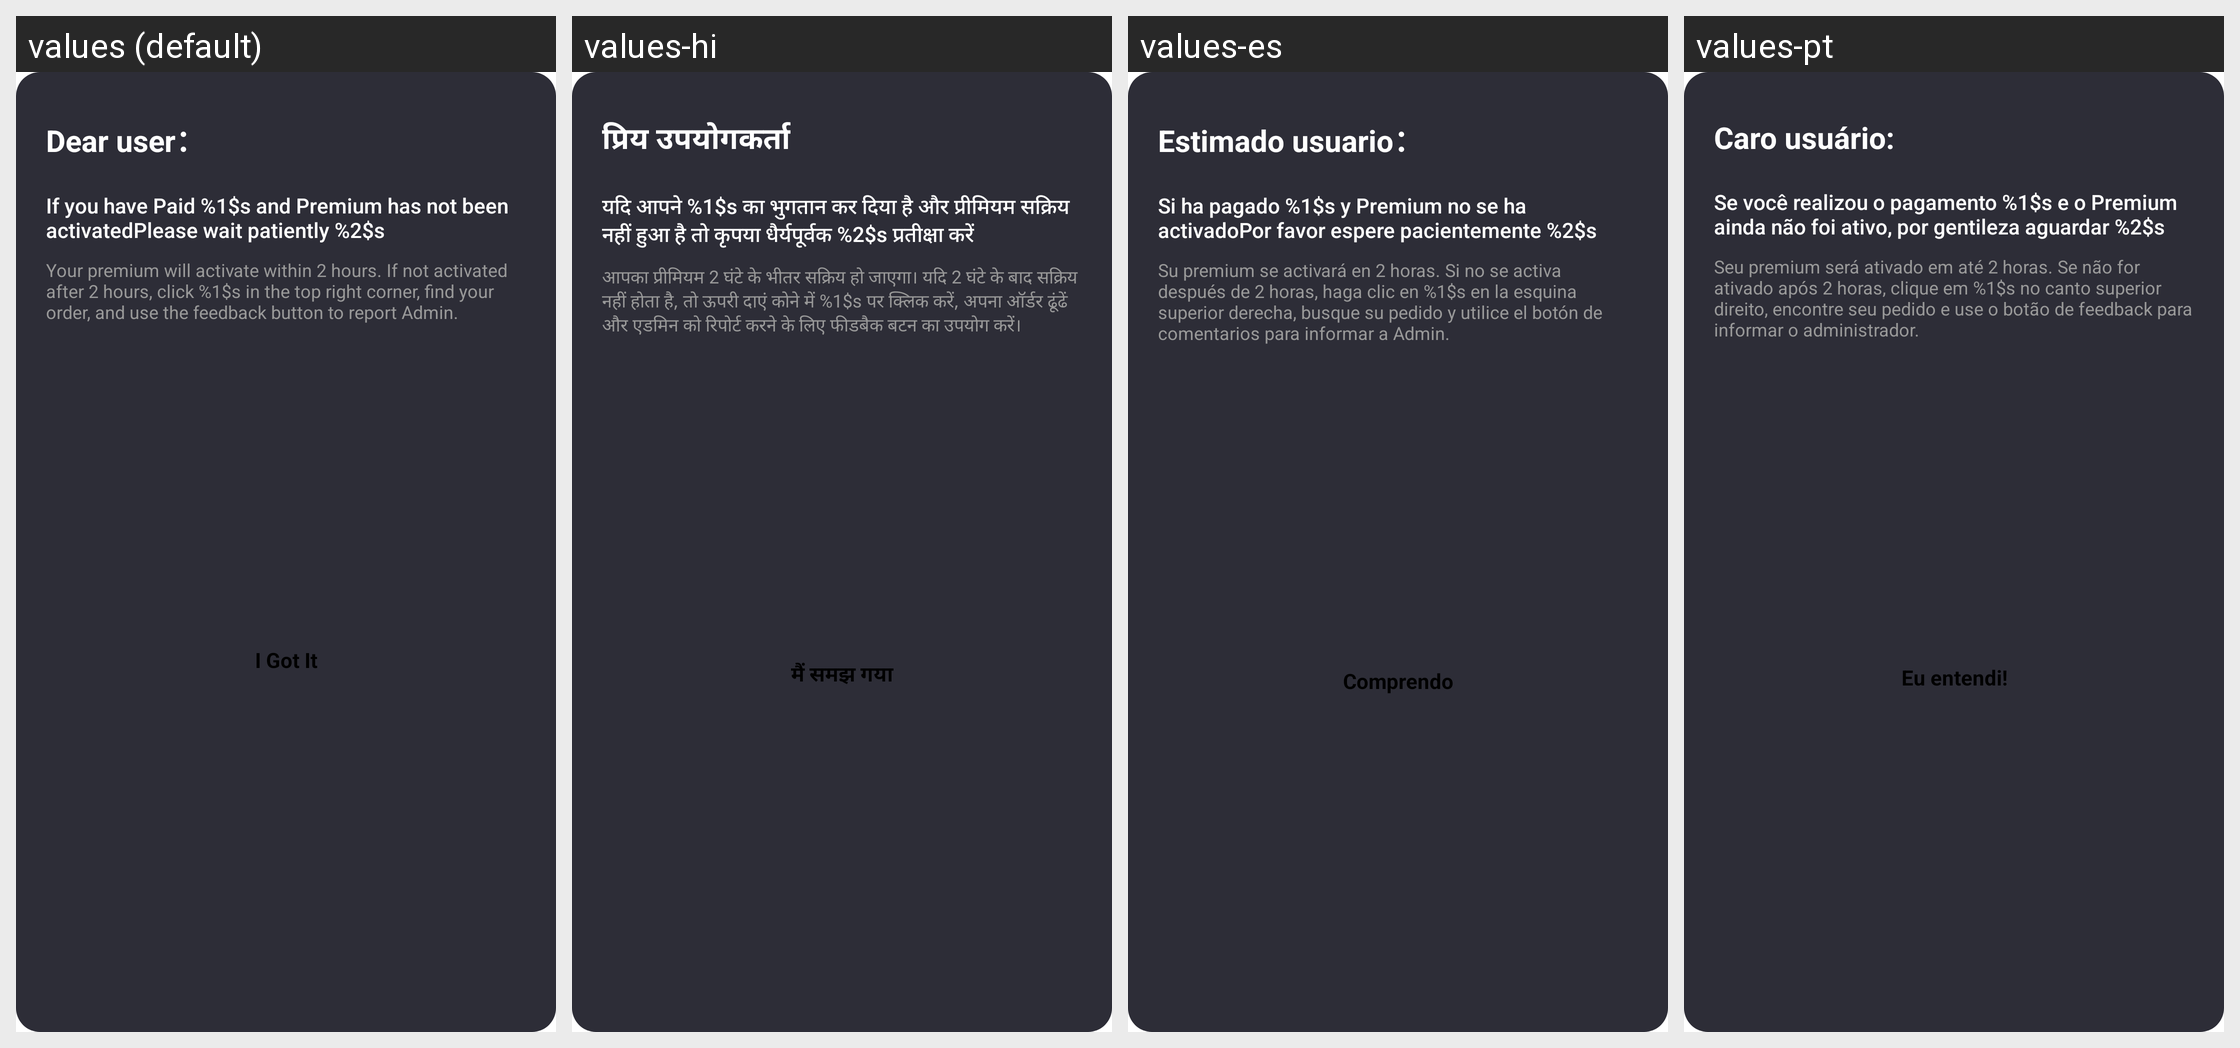

The same Android screen rendered under several of its app's locales, left to right. List the strings drawn on it with the default value and each locale's translation.
Android screen res/layout/dialog_purchase_tip.xml rendered under 4 locales, left to right: values (default), values-hi, values-es, values-pt. Device: Nexus 5 (rendered at 1080×1920; each locale shown at half size, 540×960, under a caption strip naming it); theme AppTheme.
Other locales in the repository, not shown: values-en, values-gu, values-kk, values-ky, values-ml, values-pa, values-pt-rBR, values-te.
Strings drawn on this screen, with the default value and each locale's value (text and hints the layout hard-codes, and strings that could not be matched under every locale, appear in the picture but are not listed):

dear_user
  values: Dear user：
  values-hi: प्रिय उपयोगकर्ता
  values-es: Estimado usuario：
  values-pt: Caro usuário:

vip_pay_wait_for_2h
  values: If you have Paid %1$s and Premium has not been activatedPlease wait patiently %2$s
  values-hi: यदि आपने %1$s का भुगतान कर दिया है और प्रीमियम सक्रिय नहीं हुआ है तो कृपया धैर्यपूर्वक %2$s प्रतीक्षा करें
  values-es: Si ha pagado %1$s y Premium no se ha activadoPor favor espere pacientemente %2$s
  values-pt: Se você realizou o pagamento %1$s e o Premium ainda não foi ativo, por gentileza aguardar %2$s

vip_pay_wait_content_for_2h
  values: Your premium will activate within 2 hours. If not activated after 2 hours, click %1$s in the top right corner, find your order, and use the feedback button to report Admin.
  values-hi: आपका प्रीमियम 2 घंटे के भीतर सक्रिय हो जाएगा। यदि 2 घंटे के बाद सक्रिय नहीं होता है, तो ऊपरी दाएं कोने में %1$s पर क्लिक करें, अपना ऑर्डर ढूंढें और एडमिन को रिपोर्ट करने के लिए फीडबैक बटन का उपयोग करें।
  values-es: Su premium se activará en 2 horas. Si no se activa después de 2 horas, haga clic en %1$s en la esquina superior derecha, busque su pedido y utilice el botón de comentarios para informar a Admin.
  values-pt: Seu premium será ativado em até 2 horas. Se não for ativado após 2 horas, clique em %1$s no canto superior direito, encontre seu pedido e use o botão de feedback para informar o administrador.

i_got_it
  values: I Got It
  values-hi: मैं समझ गया
  values-es: Comprendo
  values-pt: Eu entendi!
